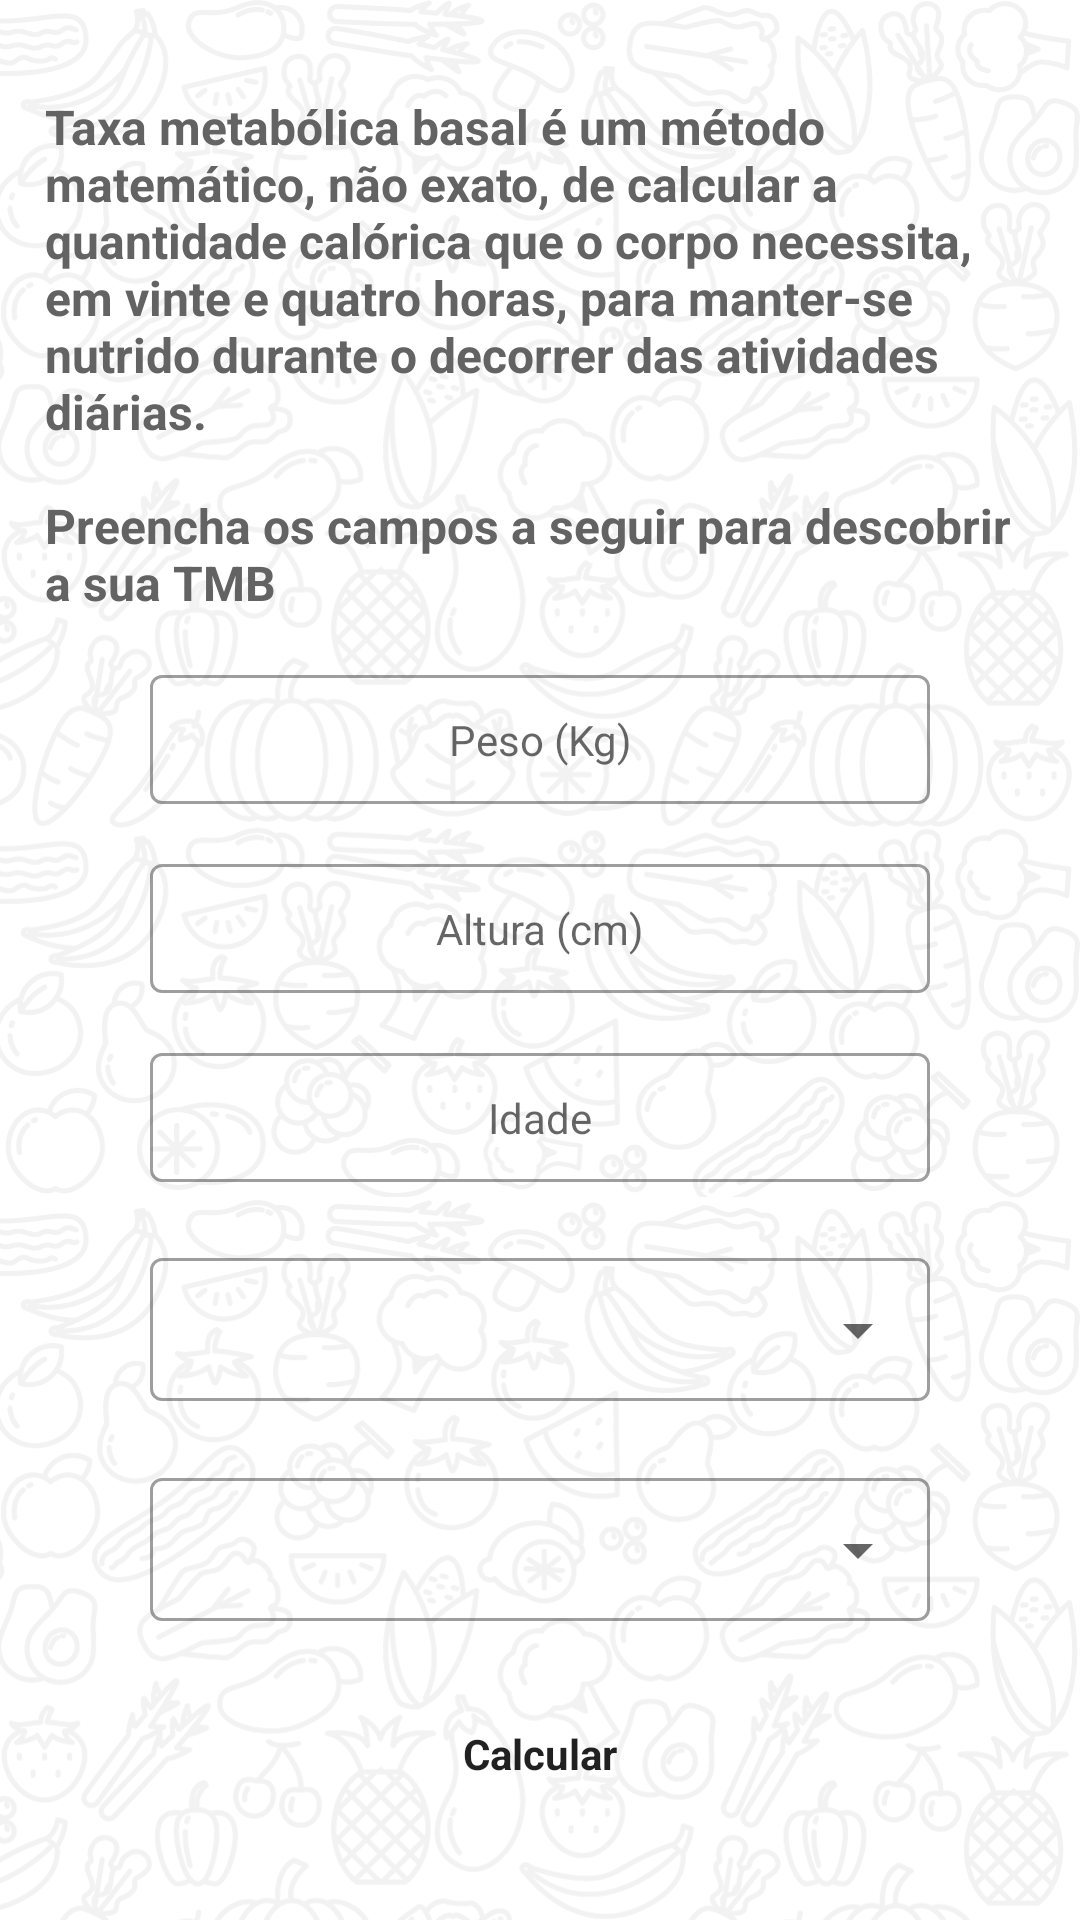

This screen was rendered from an Android layout file. Write that file and the resources it references.
<!-- AndroidManifest.xml: application theme Theme.Nutricao -->
<!-- res/layout/fragment_tmb.xml -->
<?xml version="1.0" encoding="utf-8"?>
<ScrollView
    xmlns:android="http://schemas.android.com/apk/res/android"
    xmlns:app="http://schemas.android.com/apk/res-auto"
    android:layout_width="match_parent"
    android:layout_height="match_parent"
    android:background="@drawable/wallpaper_branco_claro">

    <LinearLayout
        android:layout_width="match_parent"
        android:layout_height="wrap_content"
        android:layout_gravity="center"
        android:padding="15dp"
        android:orientation="vertical">

        <TextView
            android:text="@string/tmb_desc_complete"
            style="@style/Theme.Nutricao.TextViewImcTmbForm"/>

        <com.google.android.material.textfield.TextInputLayout
            android:id="@+id/tmb_input_layout_weight"
            app:hintEnabled="false"
            style="@style/Theme.Nutricao.InputLayoutEditTextForm">

            <com.google.android.material.textfield.TextInputEditText
                android:id="@+id/tmb_edit_text_weight"
                android:hint="@string/weight"
                style="@style/Theme.Nutricao.InputEditTextForm"/>


        </com.google.android.material.textfield.TextInputLayout>

        <com.google.android.material.textfield.TextInputLayout
            android:id="@+id/tmb_input_layout_height"
            app:hintEnabled="false"
            style="@style/Theme.Nutricao.InputLayoutEditTextForm">

            <com.google.android.material.textfield.TextInputEditText
                android:id="@+id/tmb_edit_text_height"
                android:hint="@string/height"
                style="@style/Theme.Nutricao.InputEditTextForm"/>


        </com.google.android.material.textfield.TextInputLayout>

        <com.google.android.material.textfield.TextInputLayout
            android:id="@+id/tmb_input_layout_age"
            app:hintEnabled="false"
            style="@style/Theme.Nutricao.InputLayoutEditTextForm">

            <com.google.android.material.textfield.TextInputEditText
                android:id="@+id/tmb_edit_text_age"
                android:hint="@string/age"
                style="@style/Theme.Nutricao.InputEditTextForm"/>

        </com.google.android.material.textfield.TextInputLayout>

        <com.google.android.material.textfield.TextInputLayout
            style="@style/Theme.Nutricao.AutoCompleteSpinner">

            <AutoCompleteTextView
                android:id="@+id/auto_complete_genre"
                android:layout_width="match_parent"
                android:layout_height="wrap_content"
                android:inputType="none"/>

        </com.google.android.material.textfield.TextInputLayout>

        <com.google.android.material.textfield.TextInputLayout
            style="@style/Theme.Nutricao.AutoCompleteSpinner">

            <AutoCompleteTextView
                android:id="@+id/auto_complete_exercises"
                android:layout_width="match_parent"
                android:layout_height="wrap_content"
                android:inputType="none"/>

        </com.google.android.material.textfield.TextInputLayout>

        <Button
            android:id="@+id/tmb_btn_calculate"
            android:text="@string/calculate"
            android:layout_width="wrap_content"
            android:layout_gravity="center"
            android:layout_marginTop="20dp"
            android:padding="0dp"
            style="@style/Theme.Nutricao.ButtonForm"
            />

    </LinearLayout>
</ScrollView>
<!-- resources referenced by this layout -->
<resources>
  <!-- drawable wallpaper_branco_claro: png bitmap (drawable, 432999 bytes) -->
  <string name="age">Idade</string>
  <string name="calculate">Calcular</string>
  <string name="height">Altura (cm)</string>
  <string name="tmb_desc_complete">Taxa metabólica basal é um método matemático, não exato, de calcular a quantidade calórica que o corpo necessita, em vinte e quatro horas, para manter-se nutrido durante o decorrer das atividades diárias.\n\nPreencha os campos a seguir para descobrir a sua TMB</string>
  <string name="weight">Peso (Kg)</string>
  <style name="Theme.Nutricao.AutoCompleteSpinner" parent="Widget.MaterialComponents.TextInputLayout.OutlinedBox.Dense.ExposedDropdownMenu">
          <item name="android:layout_width">match_parent</item>
          <item name="android:layout_height">wrap_content</item>
          <item name="android:layout_marginStart">35dp</item>
          <item name="android:layout_marginEnd">35dp</item>
          <item name="android:layout_marginTop">20dp</item>
      </style>
  <style name="Theme.Nutricao.ButtonForm">
          <item name="android:layout_width">match_parent</item>
          <item name="android:layout_height">wrap_content</item>
          <item name="android:layout_marginStart">35dp</item>
          <item name="android:layout_marginEnd">35dp</item>
          <item name="android:background">@drawable/background_btn</item>
          <item name="android:textStyle">bold</item>
          <item name="android:padding">12dp</item>
      </style>
  <style name="Theme.Nutricao.InputEditTextForm">
          <item name="android:layout_width">match_parent</item>
          <item name="android:layout_height">wrap_content</item>
          <item name="android:textAlignment">center</item>
          <item name="android:inputType">number</item>
          <item name="android:maxLength">3</item>
          <item name="android:padding">12dp</item>
      </style>
  <style name="Theme.Nutricao.InputLayoutEditTextForm" parent="Widget.MaterialComponents.TextInputLayout.OutlinedBox">
          <item name="android:layout_width">match_parent</item>
          <item name="android:layout_height">wrap_content</item>
          <item name="android:layout_marginStart">35dp</item>
          <item name="android:layout_marginEnd">35dp</item>
          <item name="android:layout_marginTop">20dp</item>
      </style>
  <style name="Theme.Nutricao.TextViewImcTmbForm">
          <item name="android:layout_width">wrap_content</item>
          <item name="android:layout_height">wrap_content</item>
          <item name="android:textColor">@color/gray</item>
          <item name="android:textSize">16sp</item>
          <item name="android:textStyle">bold</item>
      </style>
  <style name="Theme.Nutricao" parent="Theme.MaterialComponents.Light.NoActionBar">
          
          <item name="colorPrimary">@color/blue_200</item>
          <item name="colorPrimaryVariant">@color/blue_700</item>
          <item name="colorOnPrimary">@color/white</item>
          
          <item name="colorSecondary">@color/blue_500</item>
          <item name="colorSecondaryVariant">@color/teal_700</item>
          <item name="colorOnSecondary">@color/black</item>
          
          <item name="android:statusBarColor" tools:targetApi="l">?attr/colorPrimary</item>
          
      </style>
  <color name="gray">#636363</color>
  <color name="blue_200">#90CAF9</color>
  <color name="blue_700">#1976D2</color>
  <color name="white">#FFFFFFFF</color>
  <color name="blue_500">#2196F3</color>
  <color name="teal_700">#FF018786</color>
  <color name="black">#FF000000</color>
</resources>
